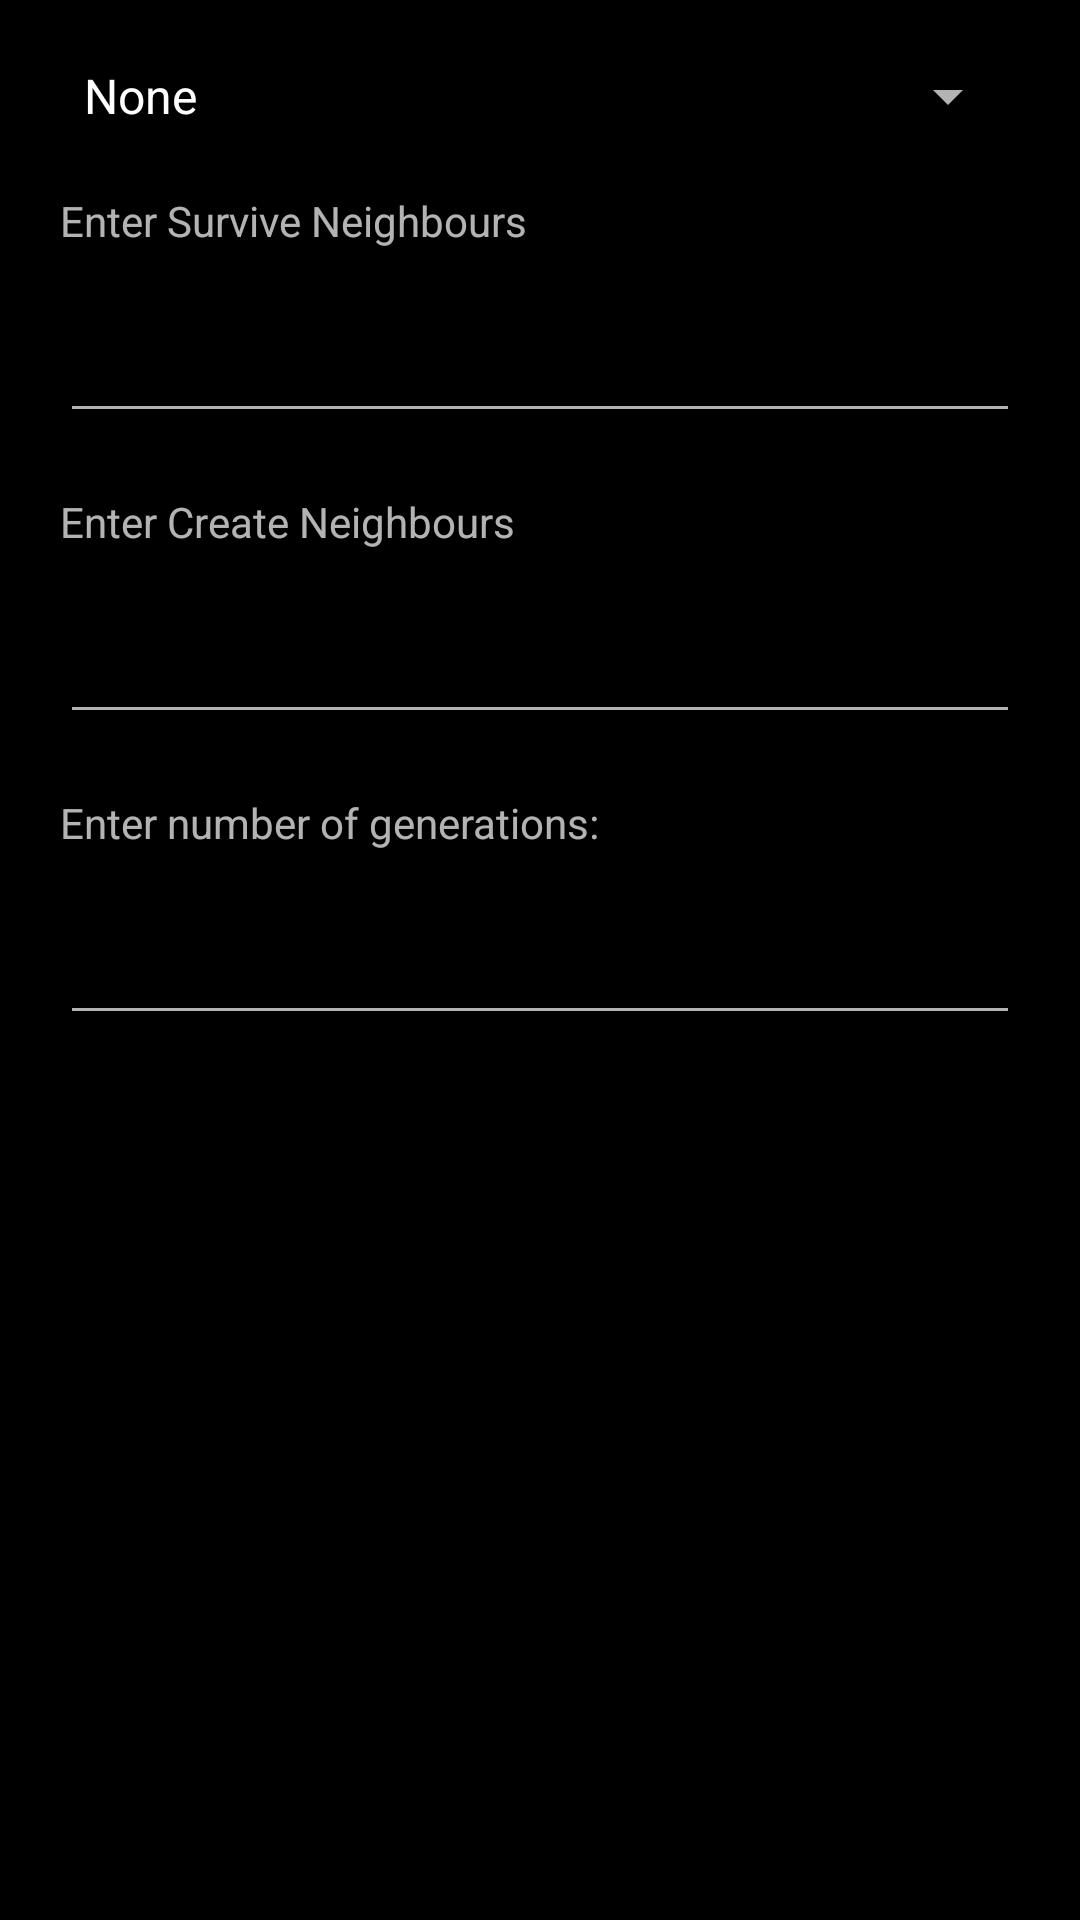

Write the Android layout XML for this screen, with the resource values it uses.
<!-- AndroidManifest.xml: application theme AppTheme -->
<!-- res/layout/dialog_cell_options_gene.xml -->
<?xml version="1.0" encoding="utf-8"?>
<LinearLayout xmlns:android="http://schemas.android.com/apk/res/android"
    android:orientation="vertical" android:layout_width="match_parent"
    android:layout_height="match_parent">

    <Spinner
        android:id="@+id/spinner_gene"
        android:layout_width="match_parent"
        android:layout_height="wrap_content"
        android:layout_marginLeft="20dp"
        android:layout_marginRight="20dp"
        android:layout_marginTop="20dp"
        android:entries="@array/gene_rule_sets"/>

    <TextView
        android:id="@+id/textView2_gene"
        android:layout_width="match_parent"
        android:layout_height="wrap_content"
        android:layout_marginLeft="20dp"
        android:layout_marginRight="20dp"
        android:layout_marginTop="20dp"
        android:text="@string/rules_dialog_survive" />

    <EditText
        android:id="@+id/editText_gene"
        android:layout_width="match_parent"
        android:layout_height="wrap_content"
        android:ems="10"
        android:inputType="number"
        android:layout_marginLeft="20dp"
        android:layout_marginTop="20dp"
        android:layout_marginRight="20dp"/>

    <TextView
        android:id="@+id/textView3_gene"
        android:layout_width="match_parent"
        android:layout_height="wrap_content"
        android:layout_marginLeft="20dp"
        android:layout_marginRight="20dp"
        android:layout_marginTop="20dp"
        android:text="@string/rules_dialog_create" />

    <EditText
        android:id="@+id/editText2_gene"
        android:layout_width="match_parent"
        android:layout_height="wrap_content"
        android:ems="10"
        android:inputType="number"
        android:layout_marginLeft="20dp"
        android:layout_marginRight="20dp"
        android:layout_marginTop="20dp"/>

    <TextView
        android:id="@+id/textView6_gene"
        android:layout_width="match_parent"
        android:layout_height="wrap_content"
        android:layout_marginLeft="20dp"
        android:layout_marginRight="20dp"
        android:layout_marginTop="20dp"
        android:text="@string/rules_dialog_generations" />

    <EditText
        android:id="@+id/editText5_gene"
        android:layout_width="match_parent"
        android:layout_height="wrap_content"
        android:ems="10"
        android:inputType="number"
        android:layout_marginLeft="20dp"
        android:layout_marginRight="20dp"
        android:layout_marginTop="20dp" />

</LinearLayout>
<!-- resources referenced by this layout -->
<resources>
  <string-array name="gene_rule_sets">
          <item>None</item>
          <item>Brian\'s Brain</item>
          <item>Cooties</item>
          <item>Star Wars</item>
          <item>Flaming Starbows</item>
          <item>Lines</item>
          <item>RainZha</item>
          <item>Rake</item>
          <item>Snake</item>
          <item>Spirals</item>
          <item>Sticks</item>
          <item>Trippy</item>
      </string-array>
  <string name="rules_dialog_create">Enter Create Neighbours</string>
  <string name="rules_dialog_generations">Enter number of generations:</string>
  <string name="rules_dialog_survive">Enter Survive Neighbours</string>
  <style name="AppTheme" parent="android:Theme.Black.NoTitleBar.Fullscreen">
          
          <item name="android:colorBackground">@android:color/black</item>
      </style>
</resources>
